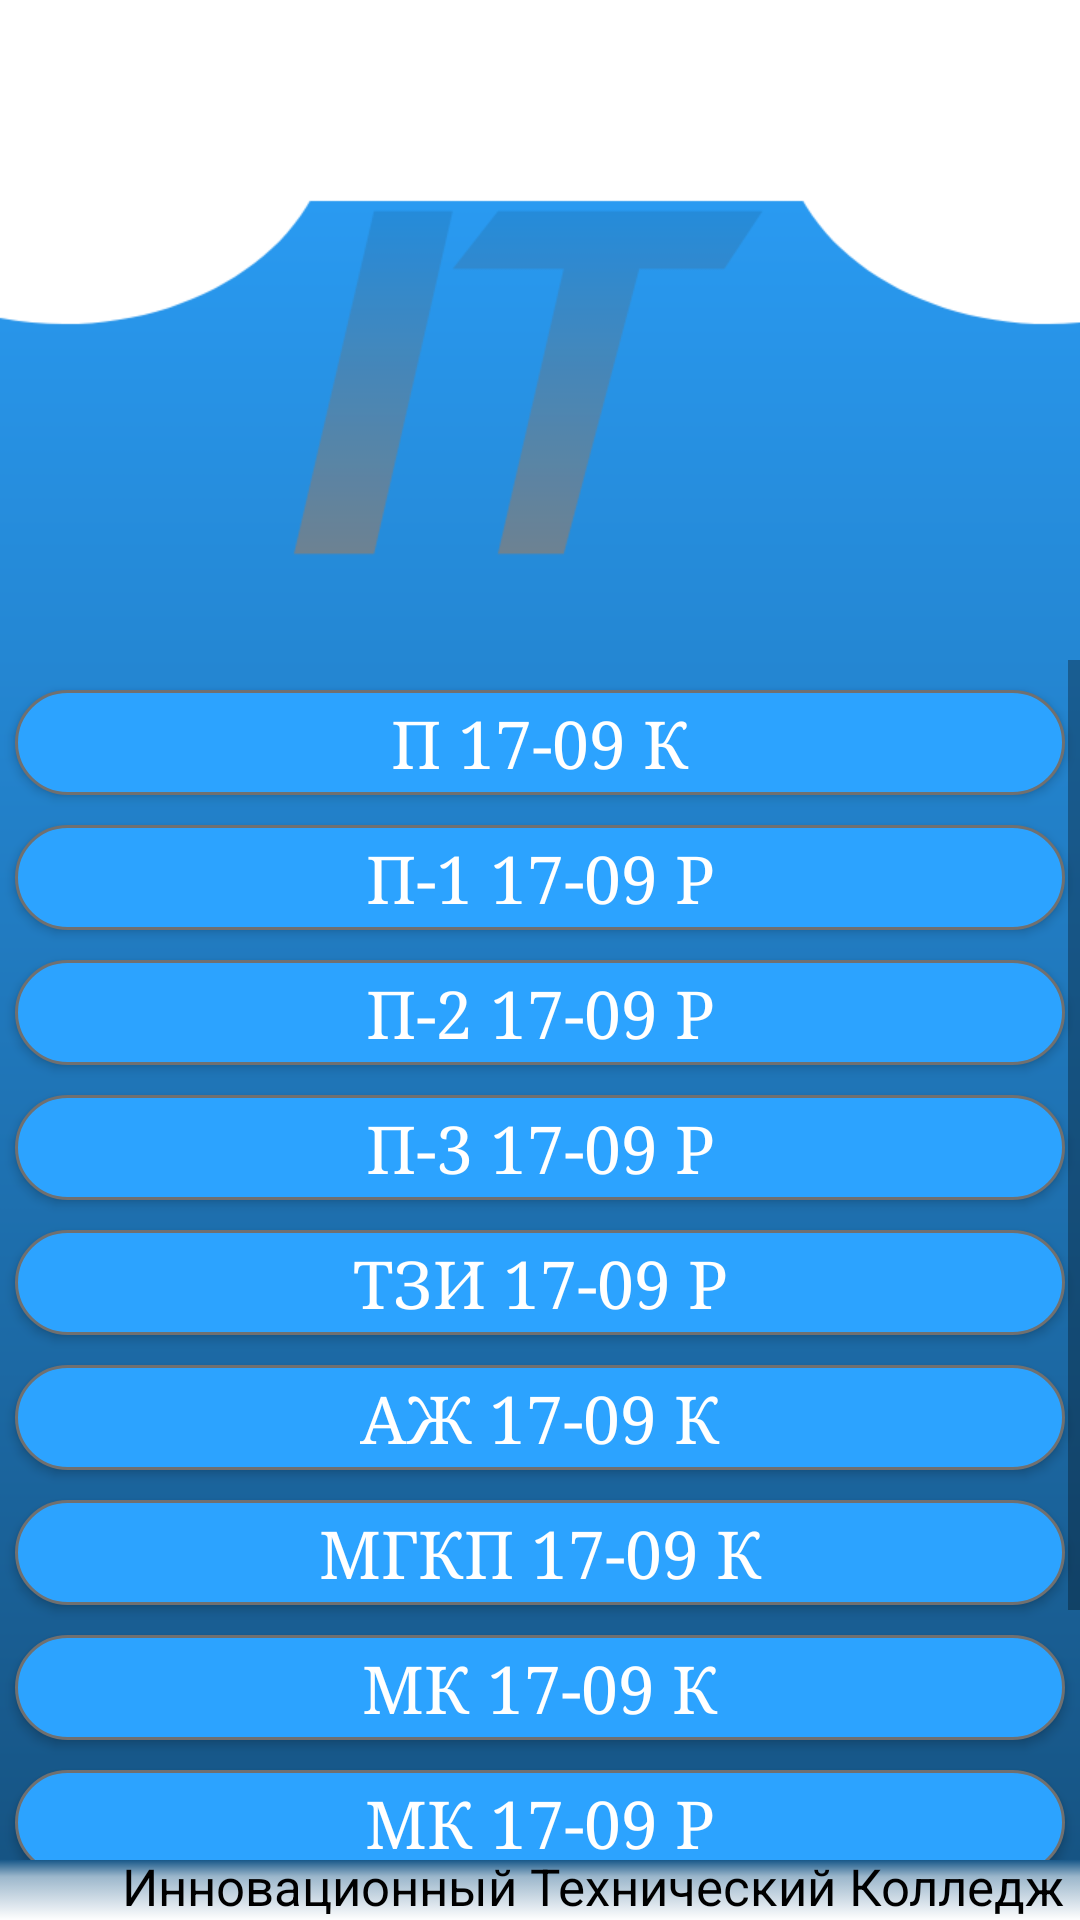

Here is an Android app screen rendered from its layout file. Give the layout XML and the strings, colors and styles it references.
<!-- AndroidManifest.xml: application theme AppTheme.NoActionBar -->
<!-- res/layout/activity_kurs3.xml -->
<?xml version="1.0" encoding="utf-8"?>
<RelativeLayout
    xmlns:android="http://schemas.android.com/apk/res/android"
    xmlns:app="http://schemas.android.com/apk/res-auto"
    xmlns:tools="http://schemas.android.com/tools"
    android:layout_width="match_parent"
    android:layout_height="match_parent"
    tools:context=".kurs3"
    android:background="@drawable/back20">

    <include
        android:id="@+id/toolbar3"
        layout="@layout/toolbar"/>

    <ScrollView
        android:layout_width="match_parent"
        android:layout_height="400dp"
        android:layout_alignParentTop="true"
        android:layout_marginTop="220dp">

        <LinearLayout
            android:layout_width="match_parent"
            android:layout_height="wrap_content"
            android:orientation="vertical"
            android:paddingBottom="10dp">

            <Button
                android:id="@+id/grop3.1"
                android:layout_width="350dp"
                android:layout_height="35dp"
                android:layout_gravity="center"
                android:layout_marginTop="10dp"
                android:background="@drawable/btn_grop"
                android:fontFamily="serif"
                android:foregroundGravity="center"
                android:gravity="center"
                android:text="@string/grop3_1"
                android:textColor="@color/colorWhite"
                android:textSize="22sp" />

            <Button
                android:id="@+id/grop3.2"
                android:layout_width="350dp"
                android:layout_height="35dp"
                android:layout_gravity="center"
                android:layout_marginTop="10dp"
                android:background="@drawable/btn_grop"
                android:fontFamily="serif"
                android:foregroundGravity="center"
                android:gravity="center"
                android:text="@string/grop3_2"
                android:textColor="@color/colorWhite"
                android:textSize="22sp" />

            <Button
                android:id="@+id/grop3.3"
                android:layout_width="350dp"
                android:layout_height="35dp"
                android:layout_gravity="center"
                android:layout_marginTop="10dp"
                android:background="@drawable/btn_grop"
                android:fontFamily="serif"
                android:foregroundGravity="center"
                android:gravity="center"
                android:text="@string/grop3_3"
                android:textColor="@color/colorWhite"
                android:textSize="22sp" />

            <Button
                android:id="@+id/grop3.4"
                android:layout_width="350dp"
                android:layout_height="35dp"
                android:layout_gravity="center"
                android:layout_marginTop="10dp"
                android:background="@drawable/btn_grop"
                android:fontFamily="serif"
                android:foregroundGravity="center"
                android:gravity="center"
                android:text="@string/grop3_4"
                android:textColor="@color/colorWhite"
                android:textSize="22sp" />

            <Button
                android:id="@+id/grop3.5"
                android:layout_width="350dp"
                android:layout_height="35dp"
                android:layout_gravity="center"
                android:layout_marginTop="10dp"
                android:background="@drawable/btn_grop"
                android:fontFamily="serif"
                android:foregroundGravity="center"
                android:gravity="center"
                android:text="@string/grop3_5"
                android:textColor="@color/colorWhite"
                android:textSize="22sp" />

            <Button
                android:id="@+id/grop3.6"
                android:layout_width="350dp"
                android:layout_height="35dp"
                android:layout_gravity="center"
                android:layout_marginTop="10dp"
                android:background="@drawable/btn_grop"
                android:fontFamily="serif"
                android:foregroundGravity="center"
                android:gravity="center"
                android:text="@string/grop3_6"
                android:textColor="@color/colorWhite"
                android:textSize="22sp" />

            <Button
                android:id="@+id/grop3.7"
                android:layout_width="350dp"
                android:layout_height="35dp"
                android:layout_gravity="center"
                android:layout_marginTop="10dp"
                android:background="@drawable/btn_grop"
                android:fontFamily="serif"
                android:foregroundGravity="center"
                android:gravity="center"
                android:text="@string/grop3_7"
                android:textColor="@color/colorWhite"
                android:textSize="22sp" />

            <Button
                android:id="@+id/grop3.8"
                android:layout_width="350dp"
                android:layout_height="35dp"
                android:layout_gravity="center"
                android:layout_marginTop="10dp"
                android:background="@drawable/btn_grop"
                android:fontFamily="serif"
                android:foregroundGravity="center"
                android:gravity="center"
                android:text="@string/grop3_8"
                android:textColor="@color/colorWhite"
                android:textSize="22sp" />

            <Button
                android:id="@+id/grop3.9"
                android:layout_width="350dp"
                android:layout_height="35dp"
                android:layout_gravity="center"
                android:layout_marginTop="10dp"
                android:background="@drawable/btn_grop"
                android:fontFamily="serif"
                android:foregroundGravity="center"
                android:gravity="center"
                android:text="@string/grop3_9"
                android:textColor="@color/colorWhite"
                android:textSize="22sp" />

            <Button
                android:id="@+id/grop3.10"
                android:layout_width="350dp"
                android:layout_height="35dp"
                android:layout_gravity="center"
                android:layout_marginTop="10dp"
                android:background="@drawable/btn_grop"
                android:fontFamily="serif"
                android:foregroundGravity="center"
                android:gravity="center"
                android:text="@string/grop3_10"
                android:textColor="@color/colorWhite"
                android:textSize="22sp" />

            <Button
                android:id="@+id/grop3.11"
                android:layout_width="350dp"
                android:layout_height="35dp"
                android:layout_gravity="center"
                android:layout_marginTop="10dp"
                android:background="@drawable/btn_grop"
                android:fontFamily="serif"
                android:foregroundGravity="center"
                android:gravity="center"
                android:text="@string/grop3_11"
                android:textColor="@color/colorWhite"
                android:textSize="22sp" />


        </LinearLayout>
    </ScrollView>

    <TextView
        android:id="@+id/textView10"
        android:layout_width="wrap_content"
        android:layout_height="wrap_content"
        android:layout_alignParentEnd="true"
        android:layout_alignParentBottom="true"
        android:layout_marginEnd="5dp"
        android:text="@string/tv_innov"
        android:textColor="@color/colorBlack"
        android:textSize="17sp" />

</RelativeLayout>
<!-- res/layout/toolbar.xml (included above) -->
<?xml version="1.0" encoding="utf-8"?>
<androidx.appcompat.widget.Toolbar xmlns:android="http://schemas.android.com/apk/res/android"
    android:layout_width="match_parent"
    android:layout_height="wrap_content"
    xmlns:app="http://schemas.android.com/apk/res-auto"
    android:background="#FFFFFF"
    android:theme="@style/MyActionBarTheme"
    app:popupTheme="@style/ThemeOverlay.AppCompat.Light">

</androidx.appcompat.widget.Toolbar>
<!-- resources referenced by this layout -->
<resources>
  <color name="colorBlack">#000000</color>
  <color name="colorWhite">#FFFFFF</color>
  <!-- drawable back20: png bitmap (drawable-hdpi, 11757 bytes) -->
  <!-- drawable btn_grop (drawable) -->
  <?xml version="1.0" encoding="utf-8"?>
  <ripple xmlns:android="http://schemas.android.com/apk/res/android"
      xmlns:tools="http://schemas.android.com/tools"
      android:color="@color/colorBlack"
      tools:targetApi="LOLLIPOP">
  
      <item>
          <shape android:shape="rectangle">
              <solid android:color="#2CA3FF"></solid>
              <stroke android:color="#707070" android:width="1dp"></stroke>
              <corners android:radius="30dp"></corners>
          </shape>
      </item>
  </ripple>
  <string name="grop3_1">П 17-09 К</string>
  <string name="grop3_10">ЕжА 17-09 К</string>
  <string name="grop3_11">Э 17-09 Р</string>
  <string name="grop3_2">П-1 17-09 Р</string>
  <string name="grop3_3">П-2 17-09 Р</string>
  <string name="grop3_4">П-3 17-09 Р</string>
  <string name="grop3_5">ТЗИ 17-09 Р</string>
  <string name="grop3_6">АЖ 17-09 К</string>
  <string name="grop3_7">МГКП 17-09 К</string>
  <string name="grop3_8">МК 17-09 К</string>
  <string name="grop3_9">МК 17-09 Р</string>
  <string name="tv_innov">Инновационный Технический Колледж</string>
  <style name="MyActionBarTheme" parent="ThemeOverlay.AppCompat.Dark.ActionBar">
          <item name="android:textColorPrimary">#000000</item>
      </style>
  <style name="AppTheme.NoActionBar">
          <item name="windowActionBar">false</item>
          <item name="windowNoTitle">true</item>
      </style>
</resources>
